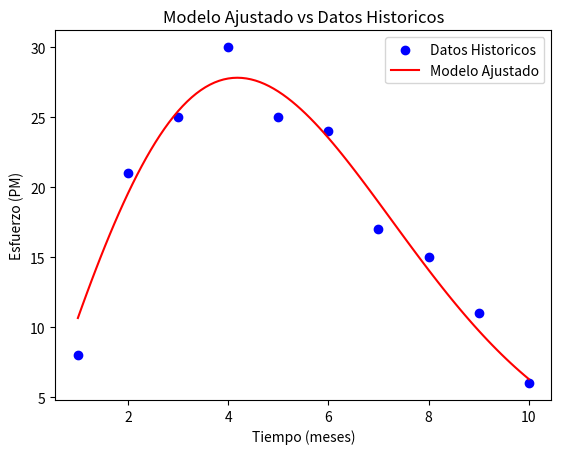
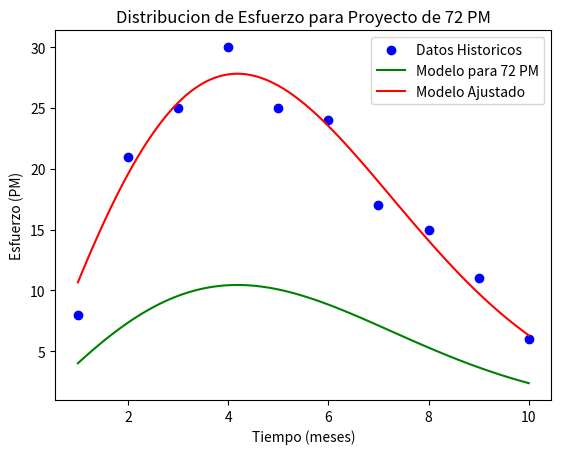
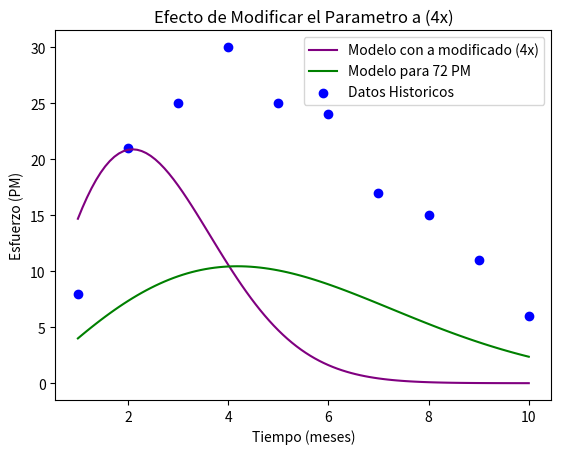

These charts were generated, in order, by the following Python code:
import pandas as pd
import numpy as np
import sys
import os
import math
from scipy.optimize import curve_fit
import matplotlib.pyplot as plt
from scipy.optimize import minimize_scalar
from scipy.optimize import root_scalar
from scipy.integrate import quad
from scipy.optimize import root_scalar
import argparse

# Funciones de soporte

# Esfuerzo acumulado E(t)
def E_acum(K, a, t):
    return K * (1 - np.exp(-a * (t ** 2)))

# Esfuerzo instantaneo E(t)
def E(t, K, a):
    return 2 * K * a * t * np.exp(-a * t**2)

# Encuentra el tiempo donde el esfuerzo es cercano a cero
def find_near_zero(K, a, tolerance):
    def equation(t):
        return E(t, K, a) - tolerance
    result = root_scalar(equation, bracket=[0.1, 100], method='brentq')
    return result.root if result.converged else None

# Estima el esfuerzo maximo
def find_maximum(K, a):
    def negative_E(t):
        return -E(t, K, a)
    result = minimize_scalar(negative_E, bounds=(0, 100), method='bounded')
    t_max = result.x
    E_max = E(t_max, K, a)
    return t_max, E_max

# --- Modificacion para incluir el dataset historico de calibracion (simplificado)
data_hist = {
    'Story Points': [2, 3, 8, 5, 2, 13],
    'Hits': [1104, 1762, 6602, 1565, 2179, 8030]
}
df_hist = pd.DataFrame(data_hist)

# --- Procesa el modelo PNR (Punto a y b)
def pnr_model(K, a, t_data):
    E_fit = E(t_data, K, a)
    return E_fit

# --- Configuraciones iniciales del programa
Kp = 72  # Esfuerzo total de 72 PM para el proyecto
gamma = 0.9
version = "1.0"
os.system('clear')

# Datos historicos
t_data = np.array([1, 2, 3, 4, 5, 6, 7, 8, 9, 10])  # Tiempo en meses
E_data = np.array([8, 21, 25, 30, 25, 24, 17, 15, 11, 6])  # Esfuerzo instantaneo en PM

# Calibracion del modelo (best-fit)
K = np.sum(E_data)  # Esfuerzo total del dataset
popt, _ = curve_fit(E, t_data, E_data, p0=[K, 0.1])
K_est, a_est = popt
print(f"Esfuerzo total K estimado: {K_est:.2f} PM, parametro a estimado: {a_est:.4f}")

# --- Grafico del dataset historico y modelo ajustado (Punto a)
t_fit = np.linspace(min(t_data), max(t_data), 100)
E_fit = pnr_model(K_est, a_est, t_fit)

plt.scatter(t_data, E_data, label='Datos Historicos', color='blue')
plt.plot(t_fit, E_fit, label='Modelo Ajustado', color='red')
plt.xlabel('Tiempo (meses)')
plt.ylabel('Esfuerzo (PM)')
plt.title('Modelo Ajustado vs Datos Historicos')
plt.legend()
plt.show()

# --- Punto b: Distribucion de esfuerzo para proyecto de 72 PM
K_nuevo = 72
E_fit_nuevo = pnr_model(K_nuevo, a_est, t_fit)

plt.scatter(t_data, E_data, label='Datos Historicos', color='blue')
plt.plot(t_fit, E_fit_nuevo, label='Modelo para 72 PM', color='green')
plt.plot(t_fit, E_fit, label='Modelo Ajustado', color='red')
plt.xlabel('Tiempo (meses)')
plt.ylabel('Esfuerzo (PM)')
plt.title('Distribucion de Esfuerzo para Proyecto de 72 PM')
plt.legend()
plt.show()

# --- Comentario sobre las diferencias (Punto b)
print("El modelo para el proyecto de 72 PM es mas compacto y reduce el esfuerzo en picos, pero distribuye de manera similar.")

# --- Punto c: Modificacion del parametro "a" al cuadruple
a_modificado = 4 * a_est
E_fit_modificado = pnr_model(K_nuevo, a_modificado, t_fit)

plt.plot(t_fit, E_fit_modificado, label='Modelo con a modificado (4x)', color='purple')
plt.plot(t_fit, E_fit_nuevo, label='Modelo para 72 PM', color='green')
plt.scatter(t_data, E_data, label='Datos Historicos', color='blue')
plt.xlabel('Tiempo (meses)')
plt.ylabel('Esfuerzo (PM)')
plt.title('Efecto de Modificar el Parametro a (4x)')
plt.legend()
plt.show()

# --- Comentario sobre el efecto de "Zona Imposible" (Punto c)
print("Al aumentar 'a' al cuadruple, la curva se vuelve mas estrecha y el esfuerzo se concentra en menos tiempo. Esto podria llevar el proyecto a la 'Zona imposible' debido a la necesidad de recursos extremos en un corto periodo.")
